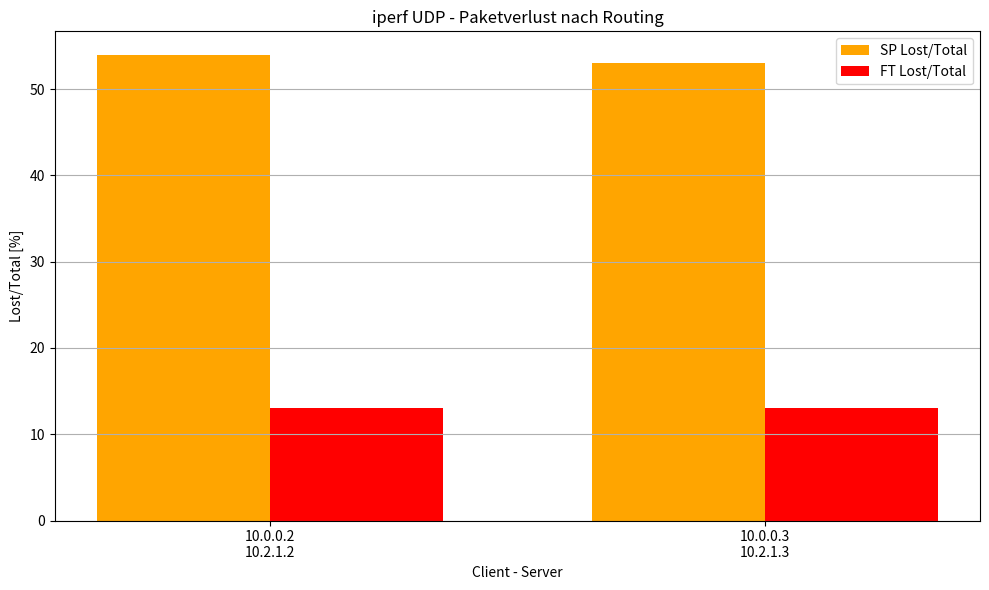

Write Python code to recreate this figure.
import matplotlib.pyplot as plt
import pandas as pd

data = {
    "Routing": ["SP", "SP", "FT", "FT"],
    "Client": ["10.0.0.2", "10.0.0.3", "10.0.0.2", "10.0.0.3"],
    "Server": ["10.2.1.2", "10.2.1.3", "10.2.1.2", "10.2.1.3"],
    "Protocol": ["UDP", "UDP", "UDP", "UDP"],
    "Transfer [MBytes]": [37.5, 37.5, 37.5, 37.5],
    "Bandwidth [Mbits/s]": [15, 15, 15, 15],
    "Jitter [ms]": [1.384, 1.092, 0.698, 1.173],
    "Lost/Total [%]": [54, 53, 13, 13]
}

df = pd.DataFrame(data)
df["Pair"] = df["Client"] + "\n" + df["Server"]

df = df.sort_values(by=["Pair", "Routing"])
pairs = df["Pair"].unique()
bar_width = 0.35
x = list(range(len(pairs)))

fig, ax = plt.subplots(figsize=(10, 6))

colors = {
    "SP": "orange",
    "FT": "red"
}

for i, routing in enumerate(["SP", "FT"]):
    sub_df = df[df["Routing"] == routing]
    offset = (-0.5 + i) * bar_width

    ax.bar(
        [j + offset for j in x],
        sub_df["Lost/Total [%]"],
        width=bar_width,
        label=f"{routing} Lost/Total",
        color=colors[routing]
    )

ax.set_ylabel("Lost/Total [%]")
ax.set_xlabel("Client - Server")
ax.set_xticks(x)
ax.set_xticklabels(pairs)
ax.grid(axis='y')
plt.title("iperf UDP - Paketverlust nach Routing")
plt.legend(loc="upper right")
plt.tight_layout()
#plt.show()
plt.savefig('iperf_udp_packet_loss.png', dpi=300, bbox_inches='tight')